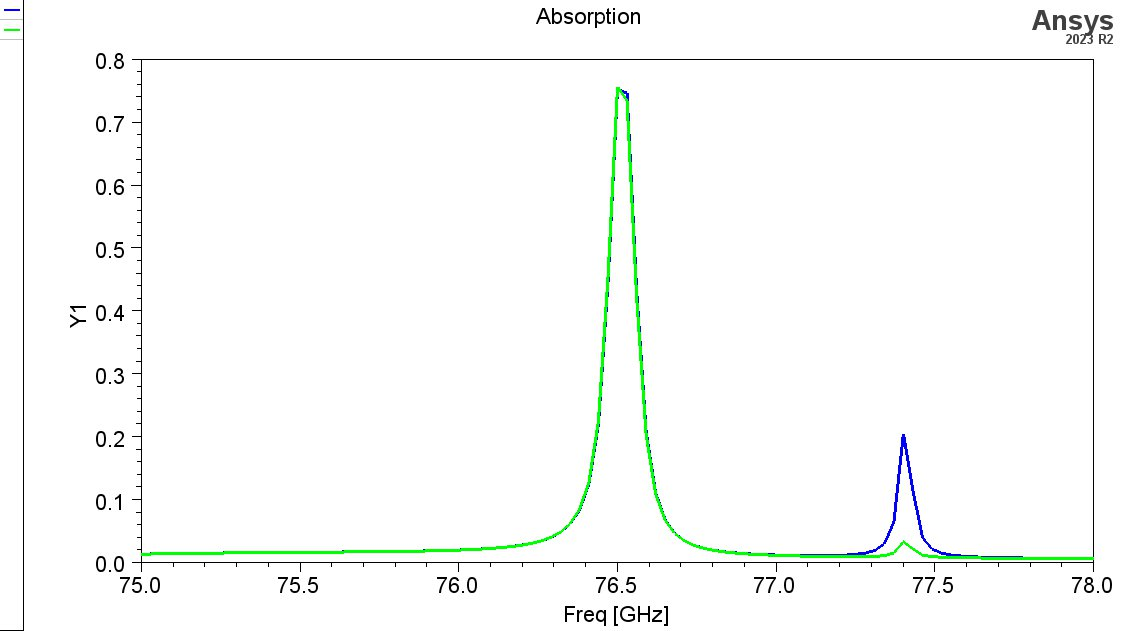

Source data for this figure (header and first rows):
Freq [GHz], AbsorbanceTM [], AbsorbanceTE []
75, 0.01405, 0.01401
75.03, 0.01431, 0.01428
75.06, 0.01456, 0.01453
75.09, 0.0148, 0.01477
75.12, 0.01502, 0.01499
75.15, 0.01522, 0.0152
75.18, 0.01542, 0.0154
75.21, 0.0156, 0.01558
75.24, 0.01577, 0.01575
75.27, 0.01593, 0.01591
75.3, 0.01608, 0.01607
75.33, 0.01623, 0.01621
75.36, 0.01636, 0.01635
75.39, 0.01649, 0.01648
75.42, 0.01662, 0.0166
75.45, 0.01674, 0.01672
75.48, 0.01685, 0.01684
75.51, 0.01697, 0.01695
75.54, 0.01708, 0.01707
75.57, 0.0172, 0.01718
75.6, 0.01732, 0.0173
75.63, 0.01744, 0.01742
75.66, 0.01757, 0.01754
75.69, 0.01771, 0.01767
75.72, 0.01785, 0.01782
75.75, 0.01801, 0.01798
75.78, 0.01819, 0.01815
75.81, 0.01839, 0.01835
75.84, 0.01862, 0.01857
75.87, 0.01887, 0.01882
75.9, 0.01917, 0.01911
75.93, 0.01951, 0.01945
75.96, 0.01991, 0.01985
75.99, 0.02039, 0.02032
76.02, 0.02095, 0.02089
76.05, 0.02163, 0.02157
76.08, 0.02246, 0.0224
76.11, 0.02349, 0.02342
76.14, 0.02476, 0.02471
76.17, 0.02638, 0.02634
76.2, 0.02848, 0.02846
76.23, 0.03127, 0.03128
76.26, 0.03507, 0.03515
76.29, 0.04046, 0.04064
76.32, 0.04847, 0.04883
76.35, 0.06115, 0.06184
76.38, 0.08303, 0.08436
76.41, 0.1254, 0.1281
76.44, 0.2203, 0.2257
76.47, 0.4443, 0.4537
76.5, 0.7525, 0.756
76.53, 0.7459, 0.7336
76.56, 0.4348, 0.4236
76.59, 0.2087, 0.2036
76.62, 0.1116, 0.1094
76.65, 0.06879, 0.06777
76.68, 0.04743, 0.04692
76.71, 0.03553, 0.03524
76.74, 0.02831, 0.02812
76.77, 0.02363, 0.02347
... 41 more rows
